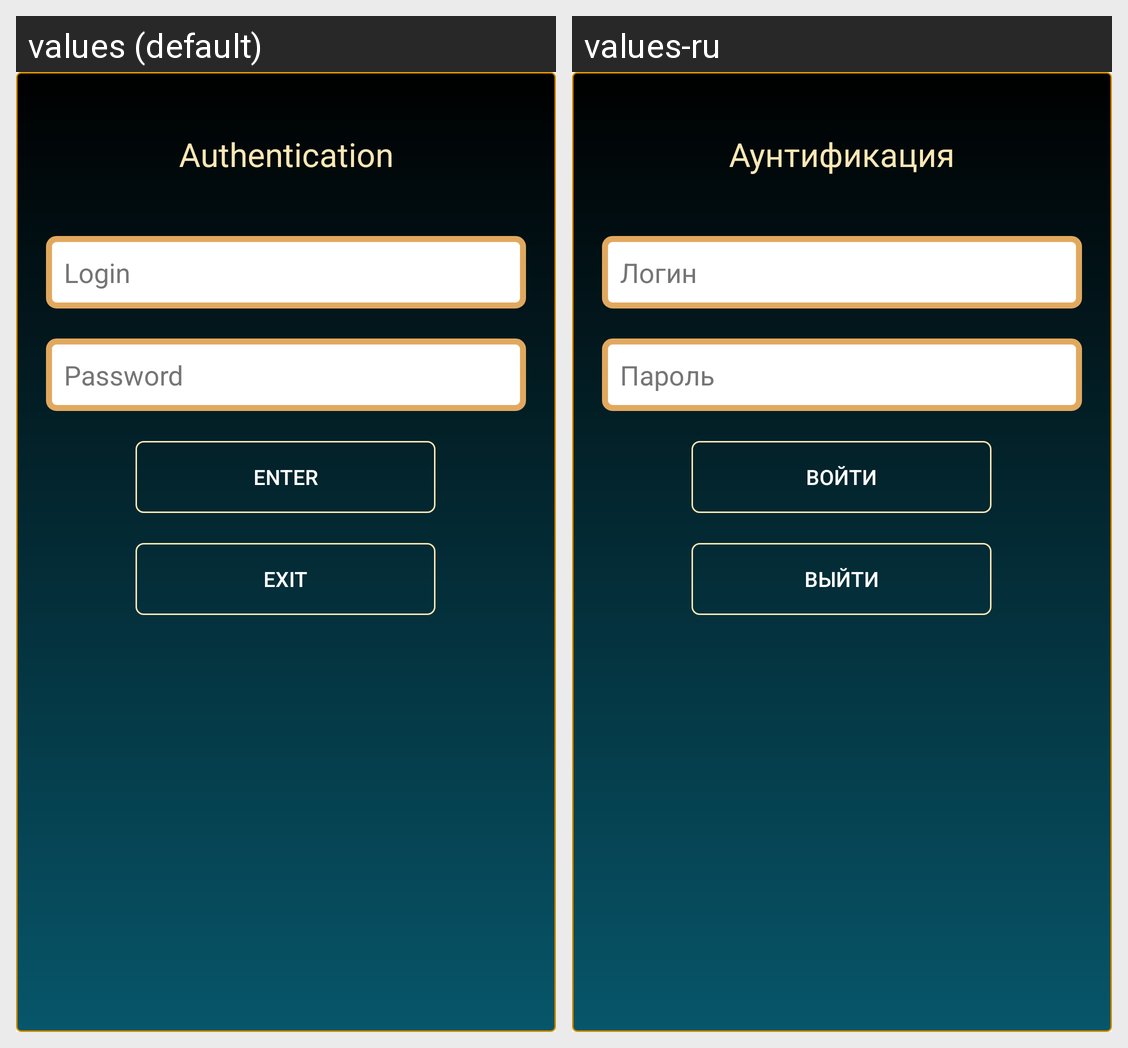

The same Android screen rendered under two of its app's locales, left to right. List the strings drawn on it with the default value and each locale's translation.
Android screen res/layout/fragment_auth.xml rendered under 2 locales, left to right: values (default), values-ru. Device: Nexus 5 (rendered at 1080×1920; each locale shown at half size, 540×960, under a caption strip naming it); theme Theme.SHPK.
Strings drawn on this screen, with the default value and each locale's value (text and hints the layout hard-codes, and strings that could not be matched under every locale, appear in the picture but are not listed):

authentication
  values: Authentication
  values-ru: Аунтификация

login
  values: Login
  values-ru: Логин

password
  values: Password
  values-ru: Пароль

enter
  values: Enter
  values-ru: Войти

exit
  values: Exit
  values-ru: Выйти
